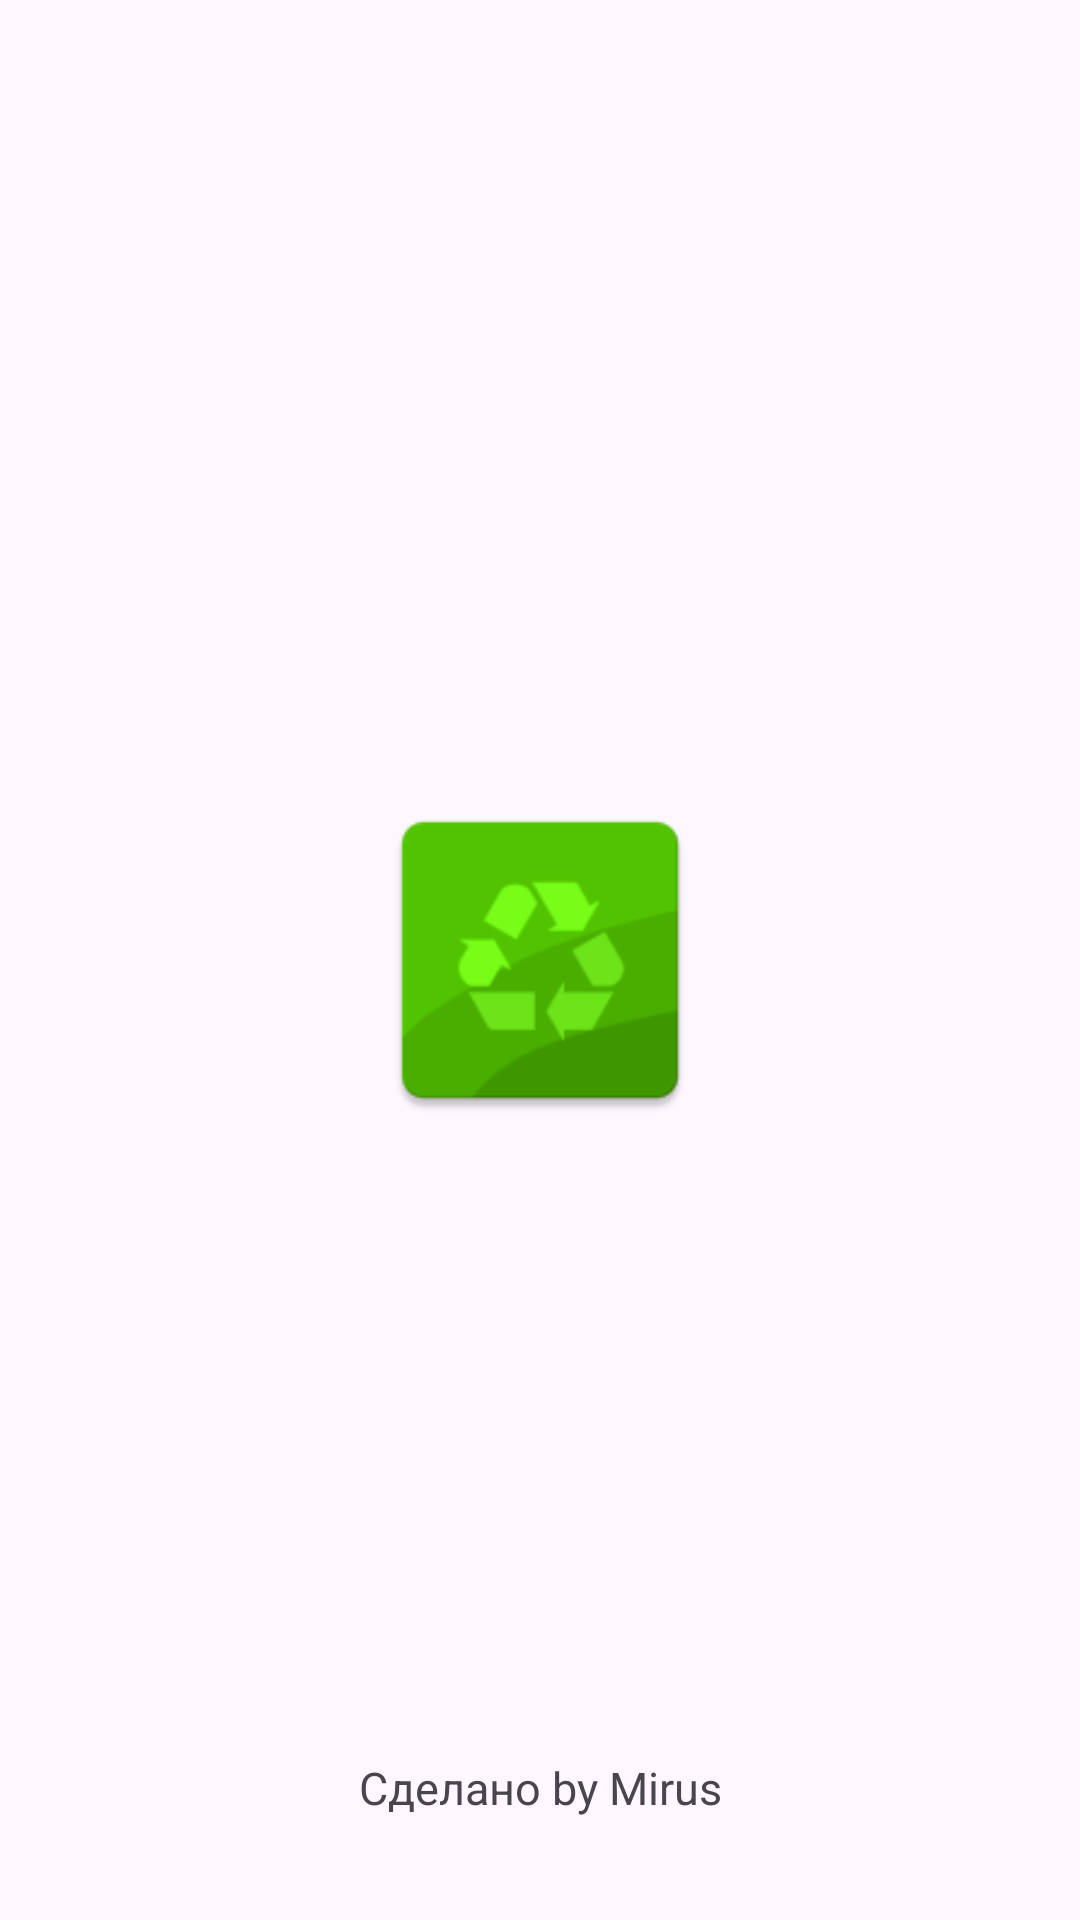

Write the Android layout XML for this screen, with the resource values it uses.
<!-- AndroidManifest.xml: application theme Theme.ЭкоЮг -->
<!-- res/layout/activity_loading.xml -->
<?xml version="1.0" encoding="utf-8"?>
<androidx.constraintlayout.widget.ConstraintLayout xmlns:android="http://schemas.android.com/apk/res/android"
    xmlns:app="http://schemas.android.com/apk/res-auto"
    xmlns:tools="http://schemas.android.com/tools"
    android:id="@+id/main"
    android:layout_width="match_parent"
    android:layout_height="match_parent"
    tools:context=".LoadingActivity">

    <ImageView
        android:id="@+id/logoRecycle"
        android:layout_width="116dp"
        android:layout_height="116dp"
        android:src="@mipmap/ic_launcher"
        app:layout_constraintBottom_toBottomOf="parent"
        app:layout_constraintEnd_toEndOf="parent"
        app:layout_constraintStart_toStartOf="parent"
        app:layout_constraintTop_toTopOf="parent" />

    <TextView
        android:text="@string/madeByMirus"
        android:textSize="15dp"
        android:layout_marginBottom="34dp"
        android:id="@+id/byMirusText"
        android:gravity="center"
        android:layout_width="wrap_content"
        android:layout_height="wrap_content"
        app:layout_constraintStart_toStartOf="parent"
        app:layout_constraintEnd_toEndOf="parent"
        app:layout_constraintBottom_toBottomOf="parent"/>
</androidx.constraintlayout.widget.ConstraintLayout>
<!-- resources referenced by this layout -->
<resources>
  <!-- mipmap ic_launcher: webp bitmap (mipmap-hdpi, 1570 bytes) -->
  <string name="madeByMirus">Сделано by Mirus</string>
  <style name="Theme.ЭкоЮг" parent="Base.Theme.ЭкоЮг" />
  <style name="Base.Theme.ЭкоЮг" parent="Theme.Material3.DayNight.NoActionBar">
          
          
      </style>
</resources>
